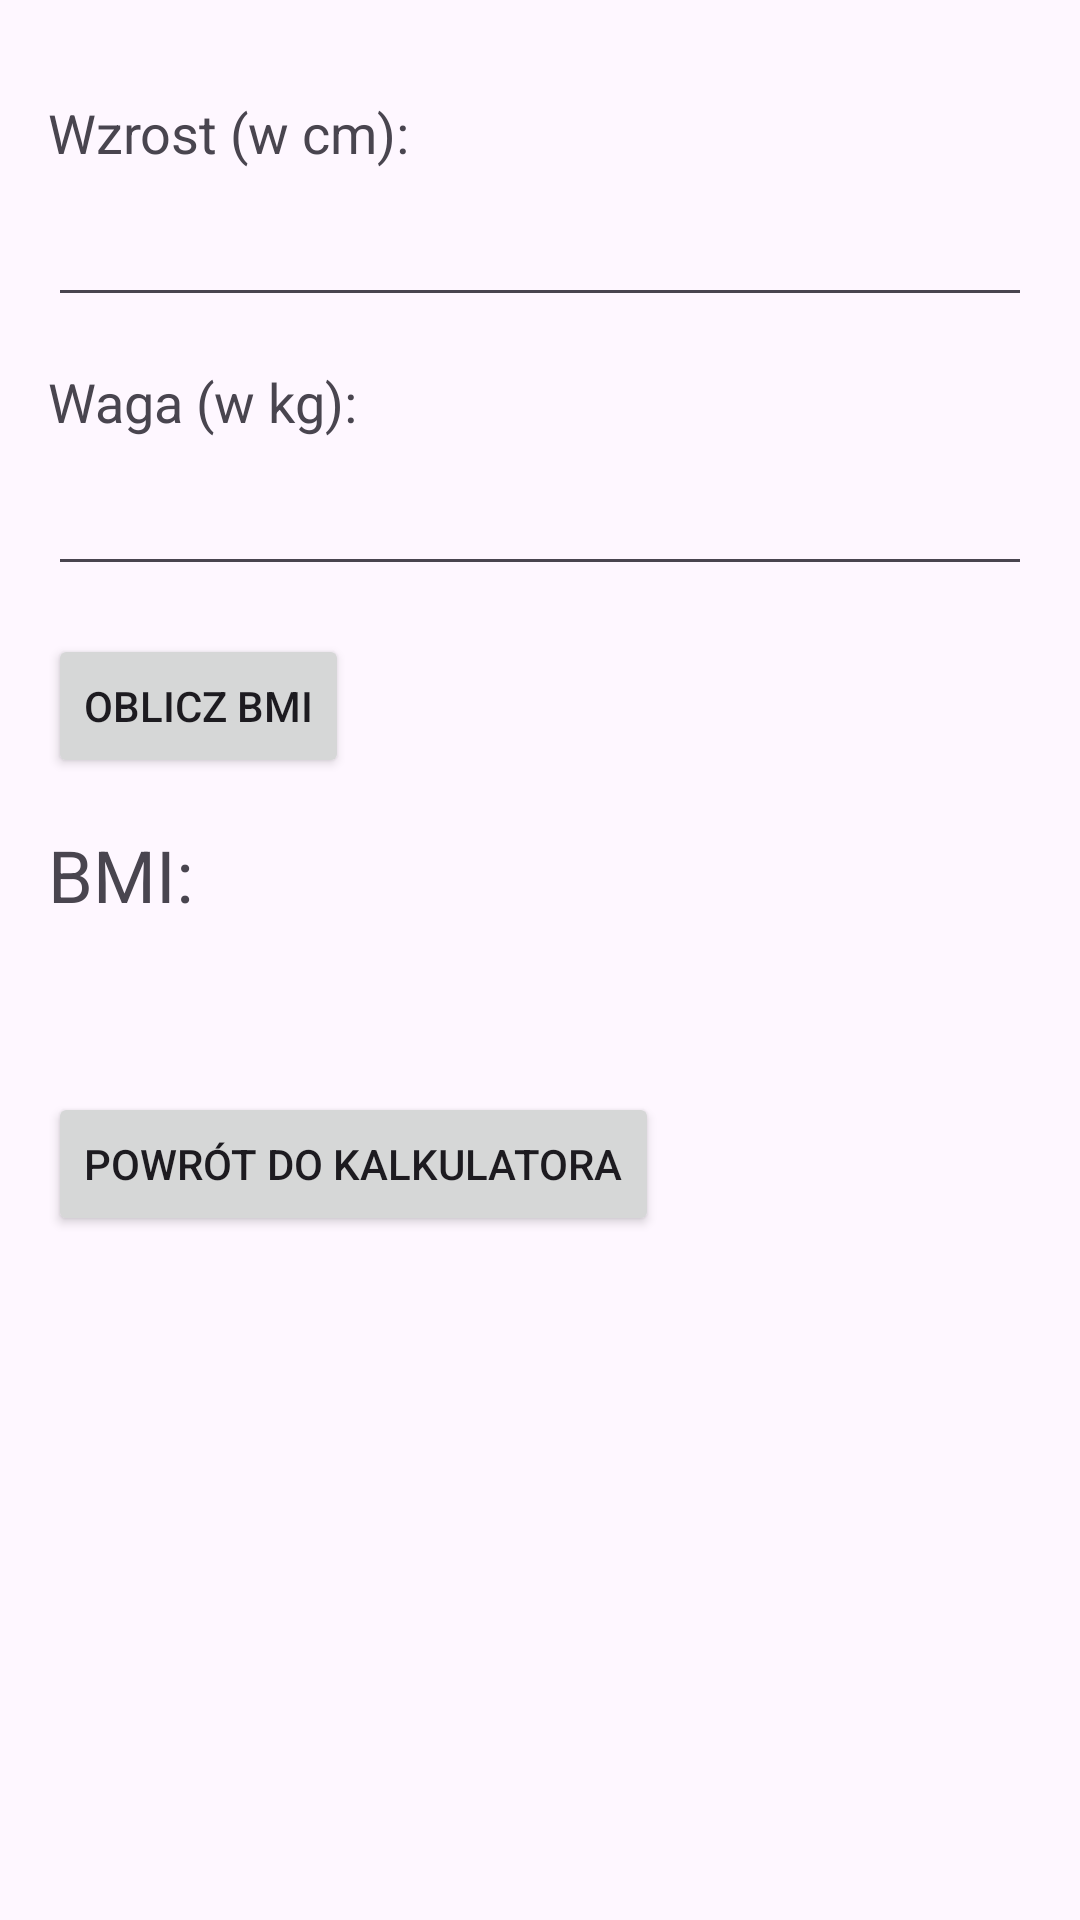

Reconstruct the res/layout file that produces this screen, plus the resources it refers to.
<!-- AndroidManifest.xml: application theme Theme.Calculator_project -->
<!-- res/layout/bmi_calculator.xml -->
<RelativeLayout xmlns:android="http://schemas.android.com/apk/res/android"
    xmlns:app="http://schemas.android.com/apk/res-auto"
    xmlns:tools="http://schemas.android.com/tools"
    android:layout_width="match_parent"
    android:layout_height="match_parent"
    android:padding="16dp">
    <LinearLayout
        android:layout_width="match_parent"
        android:layout_height="wrap_content"
        android:orientation="vertical">



        <TextView
            android:layout_width="wrap_content"
            android:layout_height="wrap_content"
            android:text="Wzrost (w cm):"
            android:id="@+id/height_label"
            android:textSize="18sp"
            android:layout_marginTop="16dp"/>

        <EditText
            android:layout_width="match_parent"
            android:layout_height="wrap_content"
            android:inputType="numberDecimal"
            android:id="@+id/height_input"
            android:layout_below="@id/height_label"
            android:layout_marginTop="8dp"/>

        <TextView
            android:layout_width="wrap_content"
            android:layout_height="wrap_content"
            android:text="Waga (w kg):"
            android:id="@+id/weight_label"
            android:textSize="18sp"
            android:layout_below="@id/height_input"
            android:layout_marginTop="16dp"/>

        <EditText
            android:layout_width="match_parent"
            android:layout_height="wrap_content"
            android:inputType="numberDecimal"
            android:id="@+id/weight_input"
            android:layout_below="@id/weight_label"
            android:layout_marginTop="8dp"/>

        <Button
            android:layout_width="wrap_content"
            android:layout_height="wrap_content"
            android:text="Oblicz BMI"
            android:id="@+id/calculate_bmi_button"
            android:layout_below="@id/weight_input"
            android:layout_marginTop="16dp"/>

        <TextView
            android:layout_width="wrap_content"
            android:layout_height="wrap_content"
            android:text="BMI:"
            android:id="@+id/bmi_result_label"
            android:textSize="24sp"
            android:layout_below="@id/calculate_bmi_button"
            android:layout_marginTop="16dp"/>

        <TextView
            android:layout_width="wrap_content"
            android:layout_height="wrap_content"
            android:id="@+id/bmi_result"
            android:textSize="24sp"
            android:layout_below="@id/bmi_result_label"
            android:layout_marginTop="8dp"/>

        <Button
            android:layout_width="wrap_content"
            android:layout_height="wrap_content"
            android:text="Powrót do kalkulatora"
            android:id="@+id/back_to_main_button"
            android:layout_alignParentTop="true"
            android:layout_alignParentStart="true"
            android:layout_marginTop="16dp"/>
    </LinearLayout>


</RelativeLayout>
<!-- resources referenced by this layout -->
<resources>
  <style name="Theme.Calculator_project" parent="Base.Theme.Calculator_project" />
  <style name="Base.Theme.Calculator_project" parent="Theme.Material3.DayNight.NoActionBar">
          
          
      </style>
</resources>
